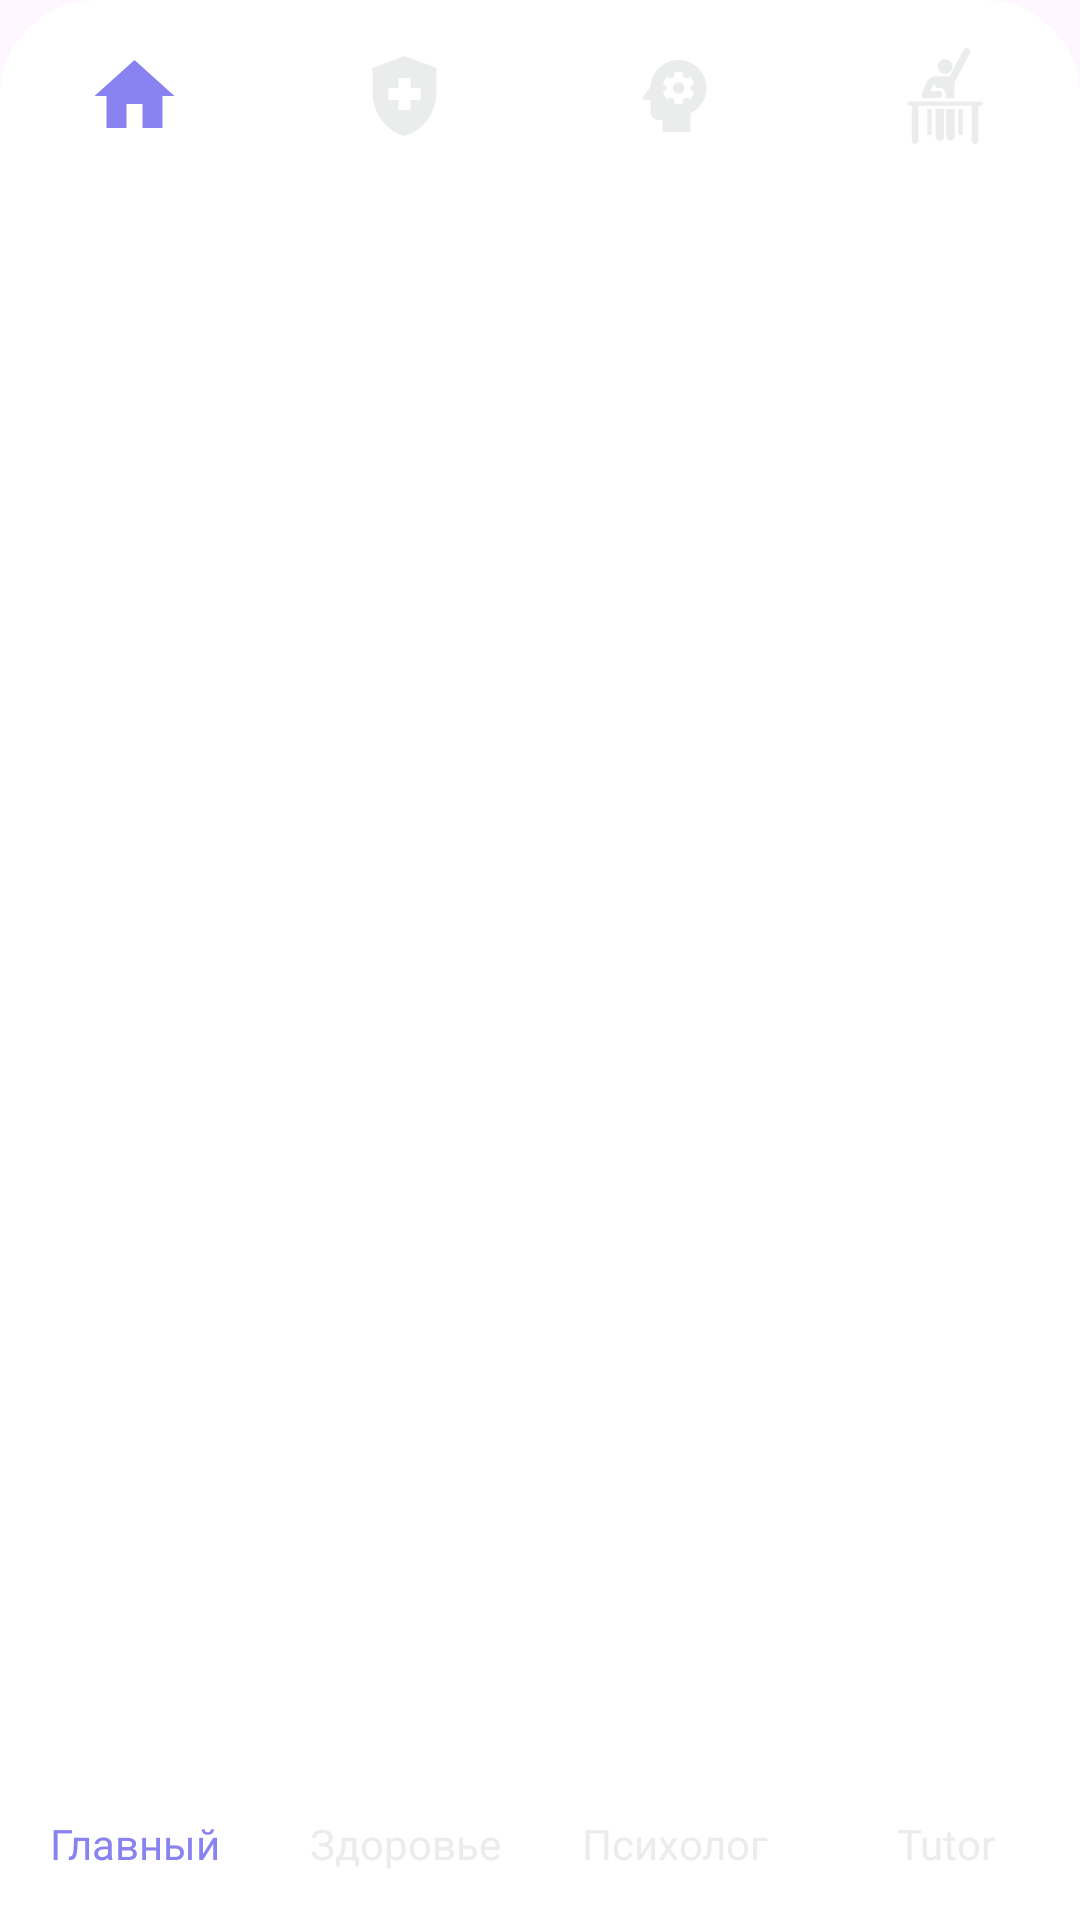

Here is an Android app screen rendered from its layout file. Give the layout XML and the strings, colors and styles it references.
<!-- AndroidManifest.xml: application theme Theme.NurAI -->
<!-- res/layout/bottom_navbar.xml -->
<?xml version="1.0" encoding="utf-8"?>
<LinearLayout
    xmlns:android="http://schemas.android.com/apk/res/android"
    android:layout_width="match_parent"
    android:layout_height="wrap_content"
    android:orientation="horizontal"
    android:background="@drawable/bg_navbar_32"
    android:layout_weight="4">

    <FrameLayout
        android:id="@+id/flHome"
        android:layout_weight="1"
        android:layout_width="match_parent"
        android:layout_height="match_parent">
        <TextView
            android:id="@+id/tvHome"
            android:layout_width="match_parent"
            android:layout_height="wrap_content"
            android:textColor="@color/primary_blue"
            android:layout_marginTop="35dp"
            android:layout_gravity="bottom|center"
            android:textAlignment="center"
            android:text="Главный"/>
        <ImageView
            android:id="@+id/ivHome"
            android:layout_width="wrap_content"
            android:layout_height="wrap_content"
            android:src="@drawable/ic_home_clicked"
            android:layout_gravity="top|center"/>
    </FrameLayout>
    <FrameLayout
        android:id="@+id/flHealth"
        android:layout_weight="1"
        android:layout_width="match_parent"
        android:layout_height="match_parent">
        <TextView
            android:id="@+id/tvHealth"
            android:layout_width="match_parent"
            android:layout_height="wrap_content"
            android:layout_marginTop="35dp"
            android:textColor="#EBEDED"
            android:layout_gravity="bottom|center"
            android:textAlignment="center"
            android:text="Здоровье"/>
        <ImageView
            android:id="@+id/ivHealth"
            android:layout_width="wrap_content"
            android:layout_height="wrap_content"
            android:src="@drawable/ic_health"
            android:layout_gravity="top|center"/>
    </FrameLayout>
    <FrameLayout
        android:id="@+id/flPsychology"
        android:layout_weight="1"
        android:layout_width="match_parent"
        android:layout_height="match_parent">
        <TextView
            android:id="@+id/tvPsychology"
            android:layout_width="match_parent"
            android:layout_height="wrap_content"
            android:layout_marginTop="35dp"
            android:textColor="#EBEDED"
            android:layout_gravity="bottom|center"
            android:textAlignment="center"
            android:text="Психолог"/>
        <ImageView
            android:id="@+id/ivPsychology"
            android:layout_width="wrap_content"
            android:layout_height="wrap_content"
            android:src="@drawable/ic_psychology"
            android:layout_gravity="top|center"/>
    </FrameLayout>
    <FrameLayout
        android:id="@+id/flTutor"
        android:layout_weight="1"
        android:layout_width="match_parent"
        android:layout_height="match_parent">
        <TextView
            android:id="@+id/tvTutor"
            android:layout_width="match_parent"
            android:layout_height="wrap_content"
            android:layout_marginTop="35dp"
            android:textColor="#EBEDED"
            android:layout_gravity="bottom|center"
            android:textAlignment="center"
            android:text="Tutor"/>
        <ImageView
            android:id="@+id/ivTutor"
            android:layout_width="wrap_content"
            android:layout_height="wrap_content"
            android:src="@drawable/ic_tutor"
            android:layout_gravity="top|center"/>
    </FrameLayout>
</LinearLayout>
<!-- resources referenced by this layout -->
<resources>
  <color name="primary_blue">#8883F0</color>
  <!-- drawable bg_navbar_32 (drawable) -->
  <?xml version="1.0" encoding="utf-8"?>
  <shape xmlns:android="http://schemas.android.com/apk/res/android">
  
      <corners android:topLeftRadius="32dp" android:topRightRadius="32dp"/>
      <solid android:color="@color/white"/>
      <padding android:bottom="16dp" android:top="16dp"/>
  </shape>
  <!-- drawable ic_health (drawable) -->
  <vector xmlns:android="http://schemas.android.com/apk/res/android"
      android:width="33dp"
      android:height="32dp"
      android:viewportWidth="33"
      android:viewportHeight="32">
      <group>
          <clip-path
              android:pathData="M0.5,0h32v32h-32z"/>
          <path
              android:pathData="M14.5,17.333H11.167V13.333H14.5V10H18.5V13.333H21.833V17.333H18.5V20.667H14.5V17.333ZM16.5,2.667L5.833,6.667V14.787C5.833,21.52 10.38,27.8 16.5,29.333C22.62,27.8 27.167,21.52 27.167,14.787V6.667L16.5,2.667Z"
              android:fillColor="#EBEDED"/>
      </group>
  </vector>
  <!-- drawable ic_home_clicked (drawable) -->
  <vector xmlns:android="http://schemas.android.com/apk/res/android"
      android:width="65dp"
      android:height="32dp"
      android:viewportWidth="65"
      android:viewportHeight="32">
      <group>
          <clip-path
              android:pathData="M16.5,0h32v32h-32z"/>
          <path
              android:pathData="M29.833,26.667V18.667H35.167V26.667H41.833V16H45.833L32.5,4L19.167,16H23.167V26.667H29.833Z"
              android:fillColor="#8883F0"/>
      </group>
  </vector>
  <!-- drawable ic_psychology (drawable) -->
  <vector xmlns:android="http://schemas.android.com/apk/res/android"
      android:width="33dp"
      android:height="32dp"
      android:viewportWidth="33"
      android:viewportHeight="32">
    <group>
      <clip-path
          android:pathData="M0.5,0h32v32h-32z"/>
      <path
          android:pathData="M17.833,11.427C16.78,11.427 15.927,12.28 15.927,13.333C15.927,14.387 16.78,15.24 17.833,15.24C18.887,15.24 19.74,14.387 19.74,13.333C19.74,12.28 18.887,11.427 17.833,11.427Z"
          android:fillColor="#EBEDED"/>
      <path
          android:pathData="M17.833,4C12.833,4 8.767,7.92 8.527,12.853L5.967,16.267C5.633,16.707 5.953,17.333 6.5,17.333H8.5V21.333C8.5,22.8 9.7,24 11.167,24H12.5V28H21.833V21.76C24.98,20.267 27.167,17.053 27.167,13.333C27.167,8.173 22.993,4 17.833,4ZM21.833,13.333C21.833,13.507 21.82,13.68 21.807,13.853L22.913,14.733C23.02,14.813 23.047,14.947 22.98,15.067L21.913,16.92C21.847,17.04 21.7,17.08 21.593,17.04L20.273,16.507C19.993,16.72 19.7,16.893 19.38,17.027L19.167,18.44C19.153,18.573 19.033,18.667 18.9,18.667H16.767C16.633,18.667 16.527,18.573 16.5,18.44L16.3,17.027C15.967,16.893 15.673,16.72 15.393,16.507L14.073,17.04C13.953,17.08 13.807,17.04 13.74,16.92L12.673,15.067C12.607,14.96 12.633,14.813 12.74,14.733L13.86,13.853C13.847,13.68 13.833,13.507 13.833,13.333C13.833,13.16 13.86,12.973 13.887,12.813L12.753,11.933C12.647,11.853 12.62,11.72 12.687,11.587L13.753,9.747C13.82,9.627 13.953,9.587 14.073,9.627L15.407,10.16C15.673,9.96 15.98,9.773 16.3,9.64L16.5,8.227C16.527,8.093 16.633,8 16.767,8H18.9C19.033,8 19.14,8.093 19.167,8.227L19.367,9.64C19.687,9.773 19.98,9.947 20.26,10.16L21.593,9.627C21.713,9.587 21.86,9.627 21.913,9.747L22.98,11.587C23.047,11.707 23.02,11.853 22.913,11.933L21.78,12.813C21.82,12.973 21.833,13.147 21.833,13.333Z"
          android:fillColor="#EBEDED"/>
    </group>
  </vector>
  <!-- drawable ic_tutor: vector/xml drawable (drawable, 2162 chars, omitted) -->
  <style name="Theme.NurAI" parent="Base.Theme.NurAI" />
  <color name="white">#FFFFFFFF</color>
  <style name="Base.Theme.NurAI" parent="Theme.Material3.DayNight.NoActionBar">
          
          
      </style>
</resources>
